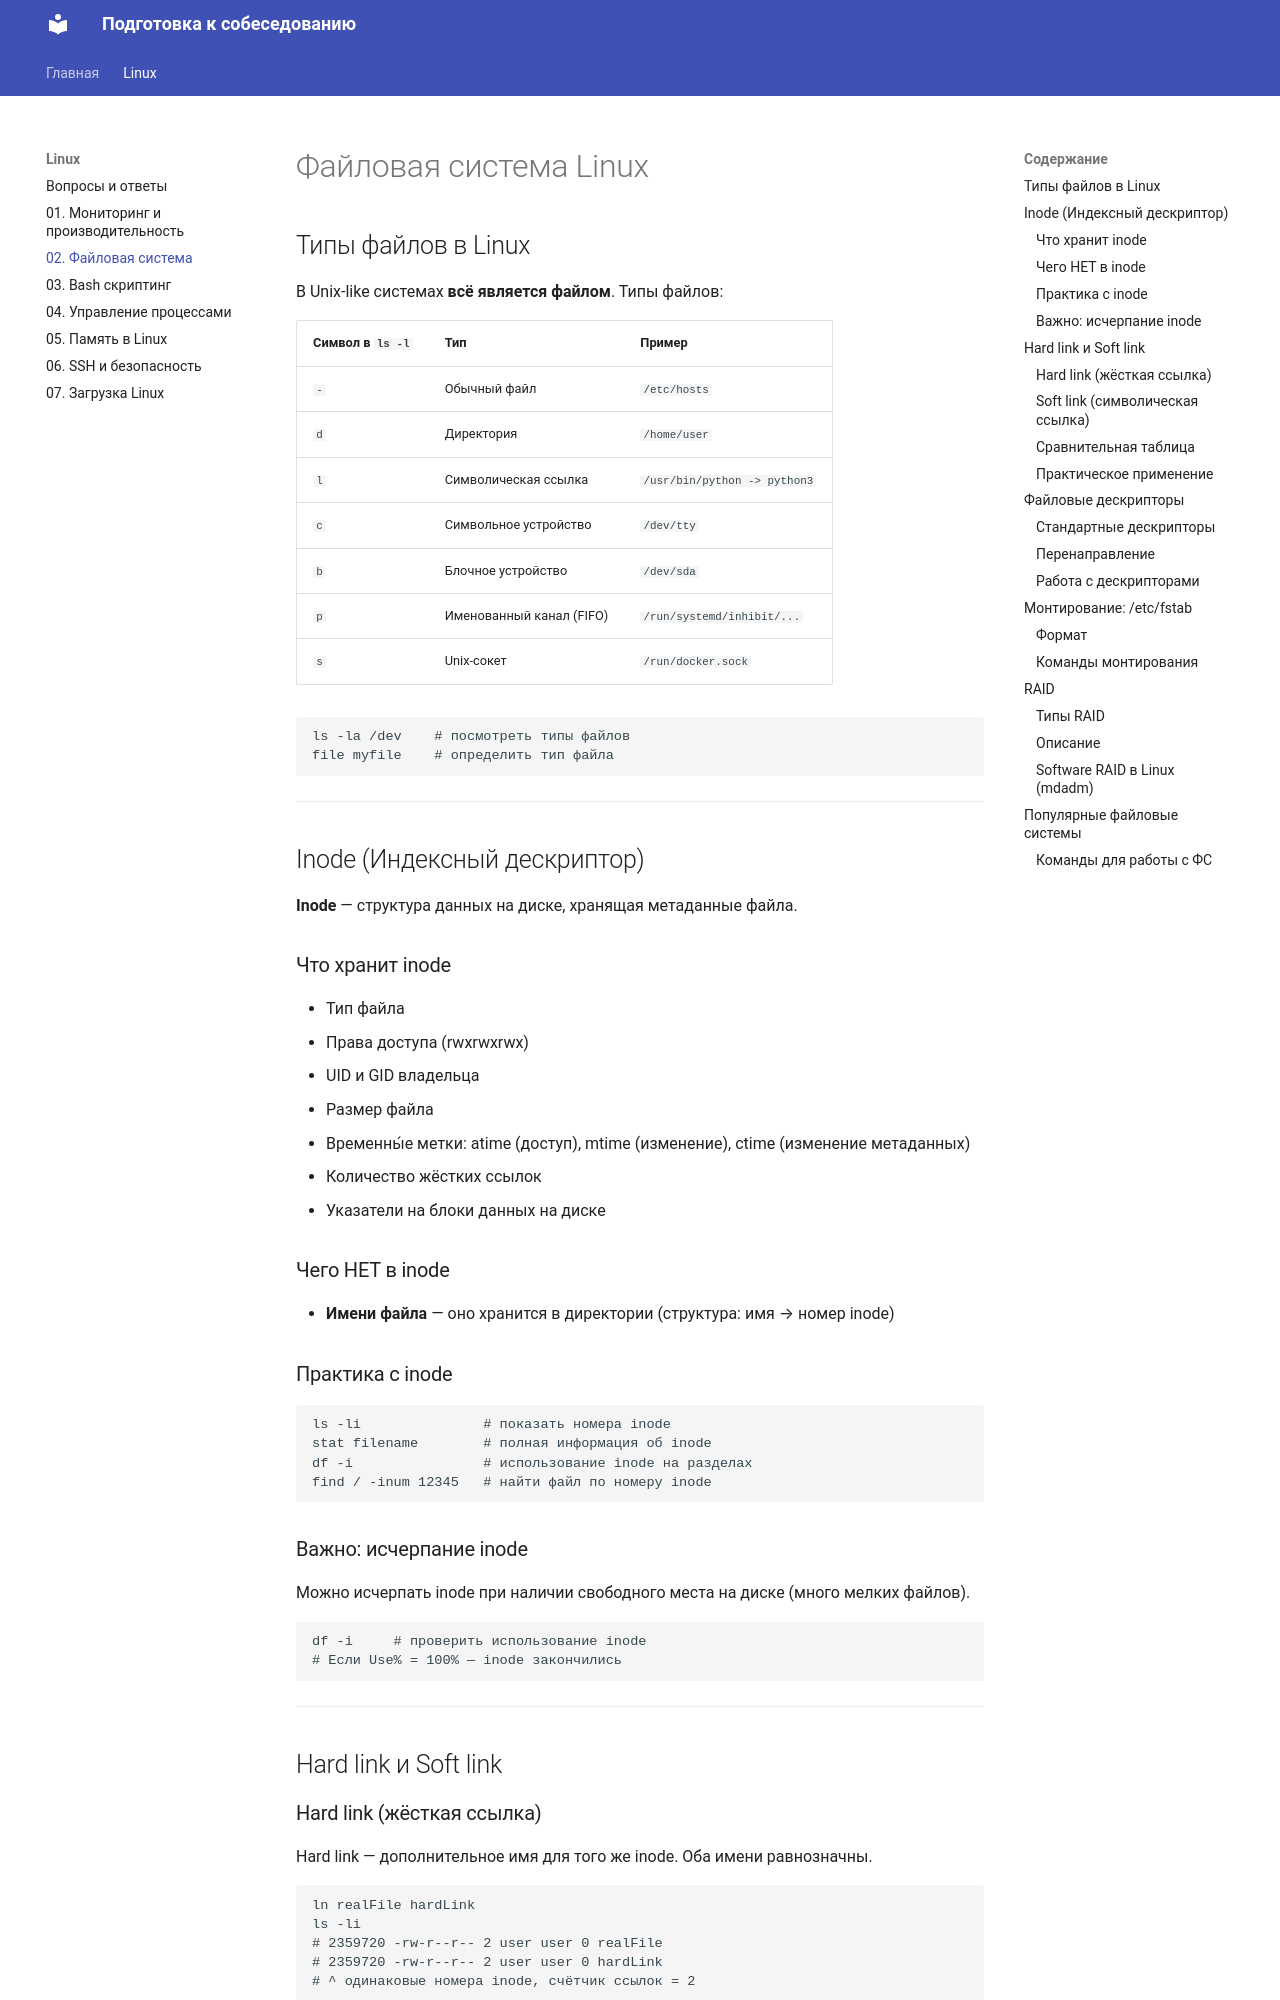

repository: Boraldinho/interview-prep · page: Linux/02 — Файловая система/index.html · generator: mkdocs

---
tags: [linux, devops, filesystem, inode, raid, fstab, hardlink, softlink, ext4]
---

# Файловая система Linux

## Типы файлов в Linux

В Unix-like системах **всё является файлом**. Типы файлов:

| Символ в `ls -l` | Тип | Пример |
|-----------------|-----|--------|
| `-` | Обычный файл | `/etc/hosts` |
| `d` | Директория | `/home/user` |
| `l` | Символическая ссылка | `/usr/bin/python -> python3` |
| `c` | Символьное устройство | `/dev/tty` |
| `b` | Блочное устройство | `/dev/sda` |
| `p` | Именованный канал (FIFO) | `/run/systemd/inhibit/...` |
| `s` | Unix-сокет | `/run/docker.sock` |

```bash
ls -la /dev    # посмотреть типы файлов
file myfile    # определить тип файла
```

---

## Inode (Индексный дескриптор)

**Inode** — структура данных на диске, хранящая метаданные файла.

### Что хранит inode

- Тип файла
- Права доступа (rwxrwxrwx)
- UID и GID владельца
- Размер файла
- Временны́е метки: atime (доступ), mtime (изменение), ctime (изменение метаданных)
- Количество жёстких ссылок
- Указатели на блоки данных на диске

### Чего НЕТ в inode

- **Имени файла** — оно хранится в директории (структура: имя → номер inode)

### Практика с inode

```bash
ls -li               # показать номера inode
stat filename        # полная информация об inode
df -i                # использование inode на разделах
find / -inum 12345   # найти файл по номеру inode
```

### Важно: исчерпание inode

Можно исчерпать inode при наличии свободного места на диске (много мелких файлов).

```bash
df -i     # проверить использование inode
# Если Use% = 100% — inode закончились
```

---

## Hard link и Soft link

### Hard link (жёсткая ссылка)

Hard link — дополнительное имя для того же inode. Оба имени равнозначны.

```bash
ln realFile hardLink
ls -li
# 2359720 -rw-r--r-- 2 user user 0 realFile
# 2359720 -rw-r--r-- 2 user user 0 hardLink
# ^ одинаковые номера inode, счётчик ссылок = 2
```

**Особенности:**
- Один и тот же inode → одинаковые метаданные
- Удаление одного имени не удаляет файл (данные удаляются, когда счётчик ссылок = 0)
- Только для файлов (не директорий)
- Только в пределах одной файловой системы/раздела
